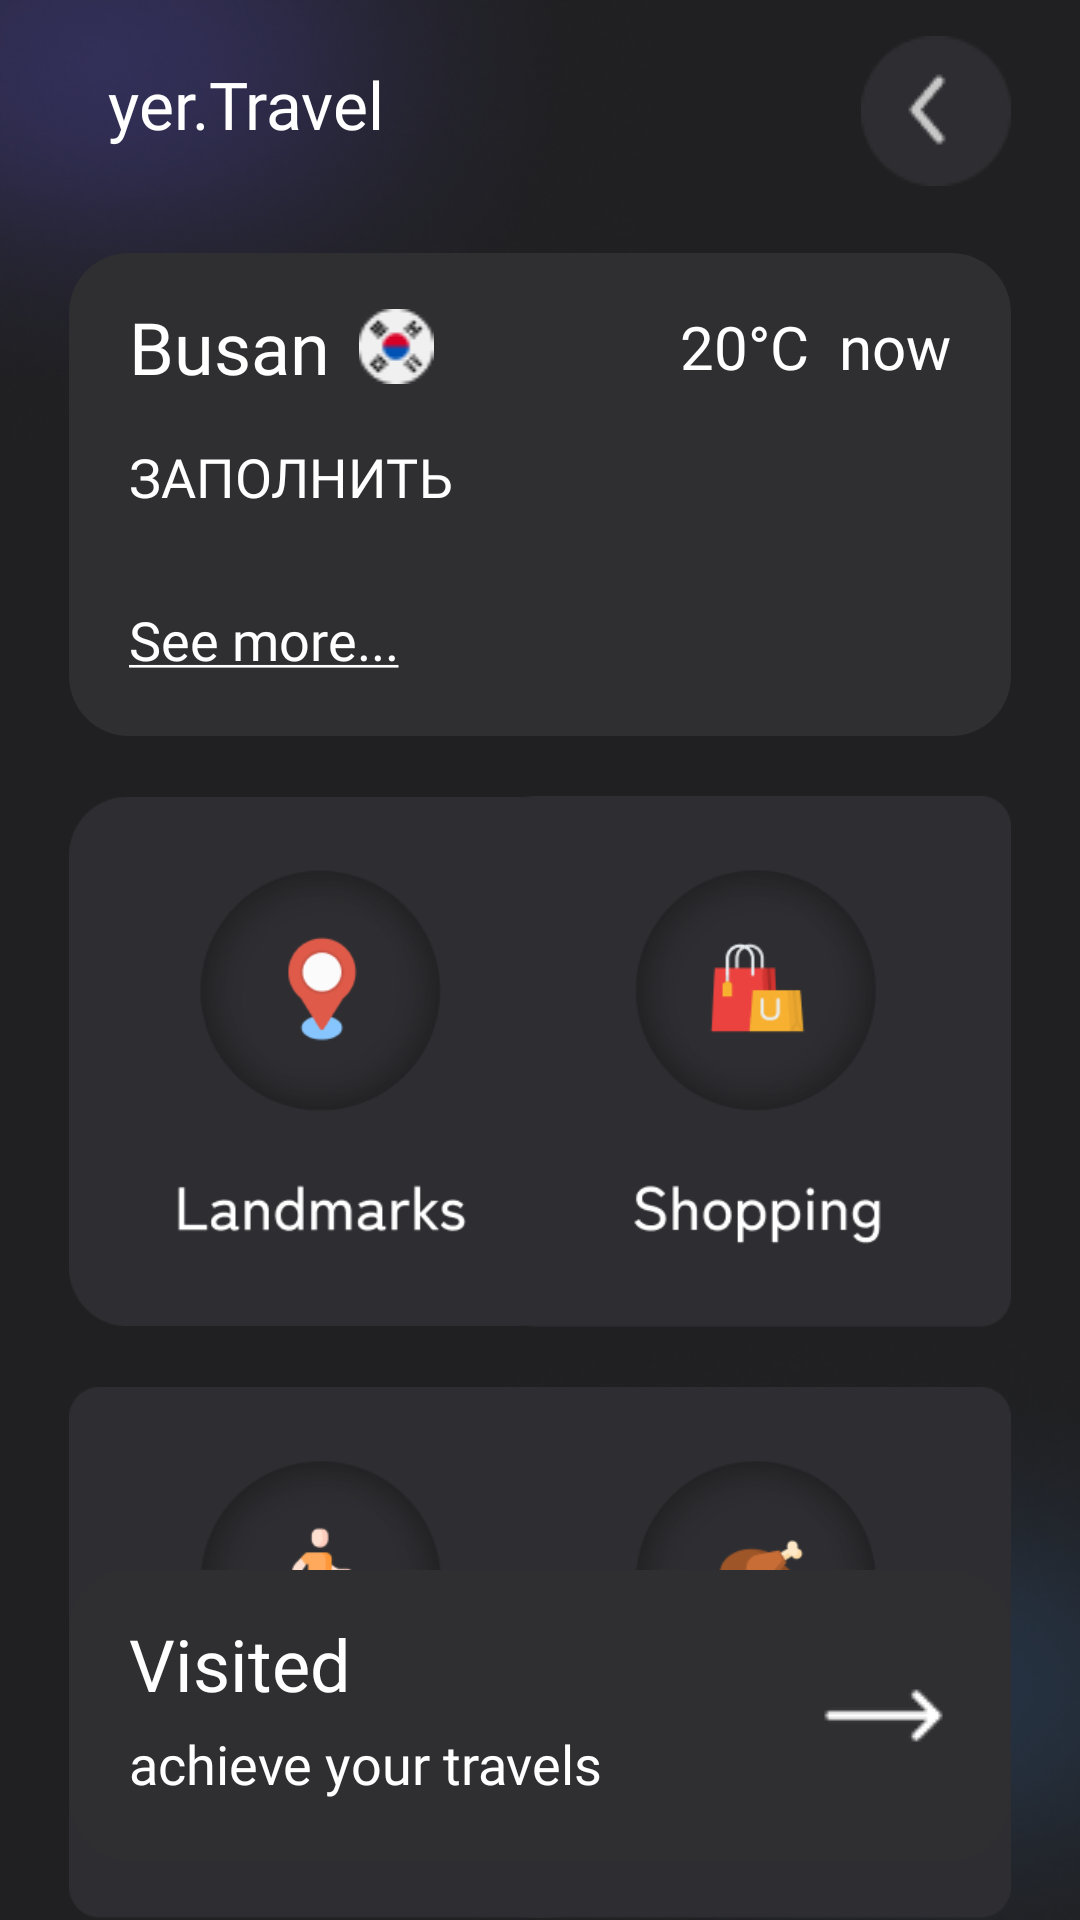

Here is an Android app screen rendered from its layout file. Give the layout XML and the strings, colors and styles it references.
<!-- AndroidManifest.xml: application theme Theme.WelcomeToTheUK -->
<!-- res/layout/activity_busan.xml -->
<?xml version="1.0" encoding="utf-8"?>
<androidx.constraintlayout.widget.ConstraintLayout xmlns:android="http://schemas.android.com/apk/res/android"
    xmlns:app="http://schemas.android.com/apk/res-auto"
    xmlns:tools="http://schemas.android.com/tools"
    android:id="@+id/main"
    android:layout_width="match_parent"
    android:layout_height="match_parent"
    android:background="@drawable/background_main"
    tools:context=".BusanActivity">

    <TextView
        android:id="@+id/logo"
        android:layout_width="wrap_content"
        android:layout_height="wrap_content"
        android:layout_marginStart="36dp"
        android:layout_marginTop="20dp"
        android:fontFamily="@font/public_sans_bold"
        android:text="@string/logo"
        android:textColor="@color/white"
        android:textSize="22sp"
        app:layout_constraintStart_toStartOf="parent"
        app:layout_constraintTop_toTopOf="parent" />

    <ImageView
        android:id="@+id/backBtn"
        android:layout_width="50sp"
        android:layout_height="50sp"
        android:layout_marginTop="12dp"
        android:layout_marginEnd="23dp"
        android:contentDescription="@string/backBtn"
        android:src="@drawable/back_btn"
        app:layout_constraintEnd_toEndOf="parent"
        app:layout_constraintTop_toTopOf="parent" />

    <LinearLayout
        android:id="@+id/grayCard1"
        android:layout_width="match_parent"
        android:layout_height="wrap_content"
        android:layout_marginStart="23dp"
        android:layout_marginEnd="23dp"
        android:layout_marginTop="35dp"
        android:paddingTop="15dp"
        android:paddingBottom="20dp"
        android:paddingLeft="20dp"
        android:paddingRight="20dp"
        android:orientation="vertical"
        app:layout_constraintStart_toStartOf="parent"
        app:layout_constraintTop_toBottomOf="@+id/logo"
        android:background="@drawable/round_back_gray_20">

        <LinearLayout
            android:layout_width="match_parent"
            android:layout_height="wrap_content"
            android:orientation="horizontal"
            android:gravity="center">

            <TextView
                android:id="@+id/h1"
                android:layout_width="wrap_content"
                android:layout_height="wrap_content"
                android:fontFamily="@font/public_sans_bold"
                android:text="@string/busan"
                android:layout_weight="1"
                android:textColor="@color/white"
                android:textSize="24sp"/>

            <ImageView
                android:id="@+id/imageView"
                android:layout_width="wrap_content"
                android:layout_height="wrap_content"
                android:layout_weight="1"
                app:srcCompat="@drawable/korea_icon" />

            <TextView
                android:id="@+id/temperature"
                android:layout_width="wrap_content"
                android:layout_height="wrap_content"
                android:fontFamily="@font/public_sans_extralight"
                android:text="20°C  now"
                android:gravity="right"
                android:layout_weight="12"
                android:textColor="@color/white"
                android:textSize="20sp"/>

        </LinearLayout>

        <TextView
            android:id="@+id/h2"
            android:layout_width="wrap_content"
            android:layout_height="wrap_content"
            android:layout_marginTop="15dp"
            android:fontFamily="@font/public_sans_extralight"
            android:text="ЗАПОЛНИТЬ"
            android:textColor="@color/white"
            android:textSize="18sp" />

        <TextView
            android:id="@+id/seeMore"
            android:layout_width="wrap_content"
            android:layout_height="wrap_content"
            android:layout_marginTop="30dp"
            android:fontFamily="@font/public_sans_extralight"
            android:text="@string/seeMore"
            android:textColor="@color/white"
            android:textSize="18sp"/>

    </LinearLayout>

    <ImageView
        android:id="@+id/landmarksCard"
        android:layout_width="169sp"
        android:layout_height="177sp"
        android:layout_marginStart="23sp"
        android:layout_marginTop="20sp"
        android:src="@drawable/landmarks_card"
        app:layout_constraintStart_toStartOf="parent"
        app:layout_constraintTop_toBottomOf="@+id/grayCard1"
        android:contentDescription="@string/landmarks" />

    <ImageView
        android:id="@+id/shoppingCard"
        android:layout_width="169sp"
        android:layout_height="177sp"
        android:layout_marginEnd="23sp"
        android:layout_marginTop="20sp"
        android:contentDescription="@string/shopping"
        android:src="@drawable/shopping_card"
        app:layout_constraintEnd_toEndOf="parent"
        app:layout_constraintTop_toBottomOf="@+id/grayCard1" />

    <ImageView
        android:id="@+id/hikesCard"
        android:layout_width="169sp"
        android:layout_height="177sp"
        android:layout_marginTop="20sp"
        android:layout_marginStart="23dp"
        android:contentDescription="@string/hikes"
        android:src="@drawable/hikes_card"
        app:layout_constraintStart_toStartOf="parent"
        app:layout_constraintTop_toBottomOf="@+id/landmarksCard" />

    <ImageView
        android:id="@+id/foodCard"
        android:layout_width="169sp"
        android:layout_height="177sp"
        android:layout_marginTop="20sp"
        android:layout_marginEnd="23dp"
        android:contentDescription="@string/food"
        android:src="@drawable/food_card"
        app:layout_constraintEnd_toEndOf="parent"
        app:layout_constraintTop_toBottomOf="@+id/shoppingCard" />

    <LinearLayout
        android:id="@+id/grayCard2"
        android:layout_width="match_parent"
        android:layout_height="wrap_content"
        android:layout_marginStart="23dp"
        android:layout_marginEnd="23dp"
        android:layout_marginBottom="20dp"
        android:layout_marginTop="20dp"
        android:background="@drawable/round_back_gray_20"
        android:orientation="vertical"
        android:paddingLeft="20dp"
        android:paddingTop="15dp"
        android:paddingRight="20dp"
        android:paddingBottom="20dp"
        app:layout_constraintBottom_toBottomOf="parent"
        app:layout_constraintStart_toStartOf="parent">

        <TextView
            android:id="@+id/h1Notes"
            android:layout_width="wrap_content"
            android:layout_height="wrap_content"
            android:fontFamily="@font/public_sans_bold"
            android:text="@string/notesH"
            android:textColor="@color/white"
            android:textSize="24sp" />

        <TextView
            android:id="@+id/h2Converter"
            android:layout_width="wrap_content"
            android:layout_height="wrap_content"
            android:layout_marginTop="5dp"
            android:fontFamily="@font/public_sans_extralight"
            android:text="@string/notesP"
            android:textColor="@color/white"
            android:textSize="18sp" />

    </LinearLayout>

    <ImageView
        android:id="@+id/imageView2"
        android:layout_width="wrap_content"
        android:layout_height="wrap_content"
        android:contentDescription="Arrow"
        android:layout_marginRight="22dp"
        app:layout_constraintBottom_toBottomOf="@+id/grayCard2"
        app:layout_constraintEnd_toEndOf="@+id/grayCard2"
        app:layout_constraintTop_toTopOf="@+id/grayCard2"
        app:srcCompat="@drawable/arrow" />

</androidx.constraintlayout.widget.ConstraintLayout>
<!-- resources referenced by this layout -->
<resources>
  <color name="white">#FFFFFFFF</color>
  <!-- drawable arrow: png bitmap (drawable, 378 bytes) -->
  <!-- drawable back_btn: png bitmap (drawable, 1356 bytes) -->
  <!-- drawable background_main: png bitmap (drawable, 64738 bytes) -->
  <!-- drawable food_card: png bitmap (drawable, 13099 bytes) -->
  <!-- drawable hikes_card: png bitmap (drawable, 12683 bytes) -->
  <!-- drawable korea_icon: png bitmap (drawable, 1089 bytes) -->
  <!-- drawable landmarks_card: png bitmap (drawable, 13886 bytes) -->
  <!-- drawable round_back_gray_20 (drawable) -->
  <?xml version="1.0" encoding="utf-8"?>
  
  <shape
      android:shape="rectangle"
      xmlns:android="http://schemas.android.com/apk/res/android">
      <solid android:color="@color/mainGray"/>
      <corners android:radius="20dp"/>
  </shape>
  <!-- drawable shopping_card: png bitmap (drawable, 13519 bytes) -->
  <string name="backBtn">Go back</string>
  <string name="busan">Busan</string>
  <string name="food">Food</string>
  <string name="hikes">Hikes</string>
  <string name="landmarks">Landmarks</string>
  <string name="logo">yer.Travel</string>
  <string name="notesH">Visited</string>
  <string name="notesP">achieve your travels</string>
  <string name="seeMore"><u>See more...</u></string>
  <string name="shopping">Shopping</string>
  <style name="Theme.WelcomeToTheUK" parent="Base.Theme.WelcomeToTheUK" />
  <color name="mainGray">#2F2F32</color>
  <style name="Base.Theme.WelcomeToTheUK" parent="Theme.Material3.DayNight.NoActionBar">
          
          
      </style>
</resources>
